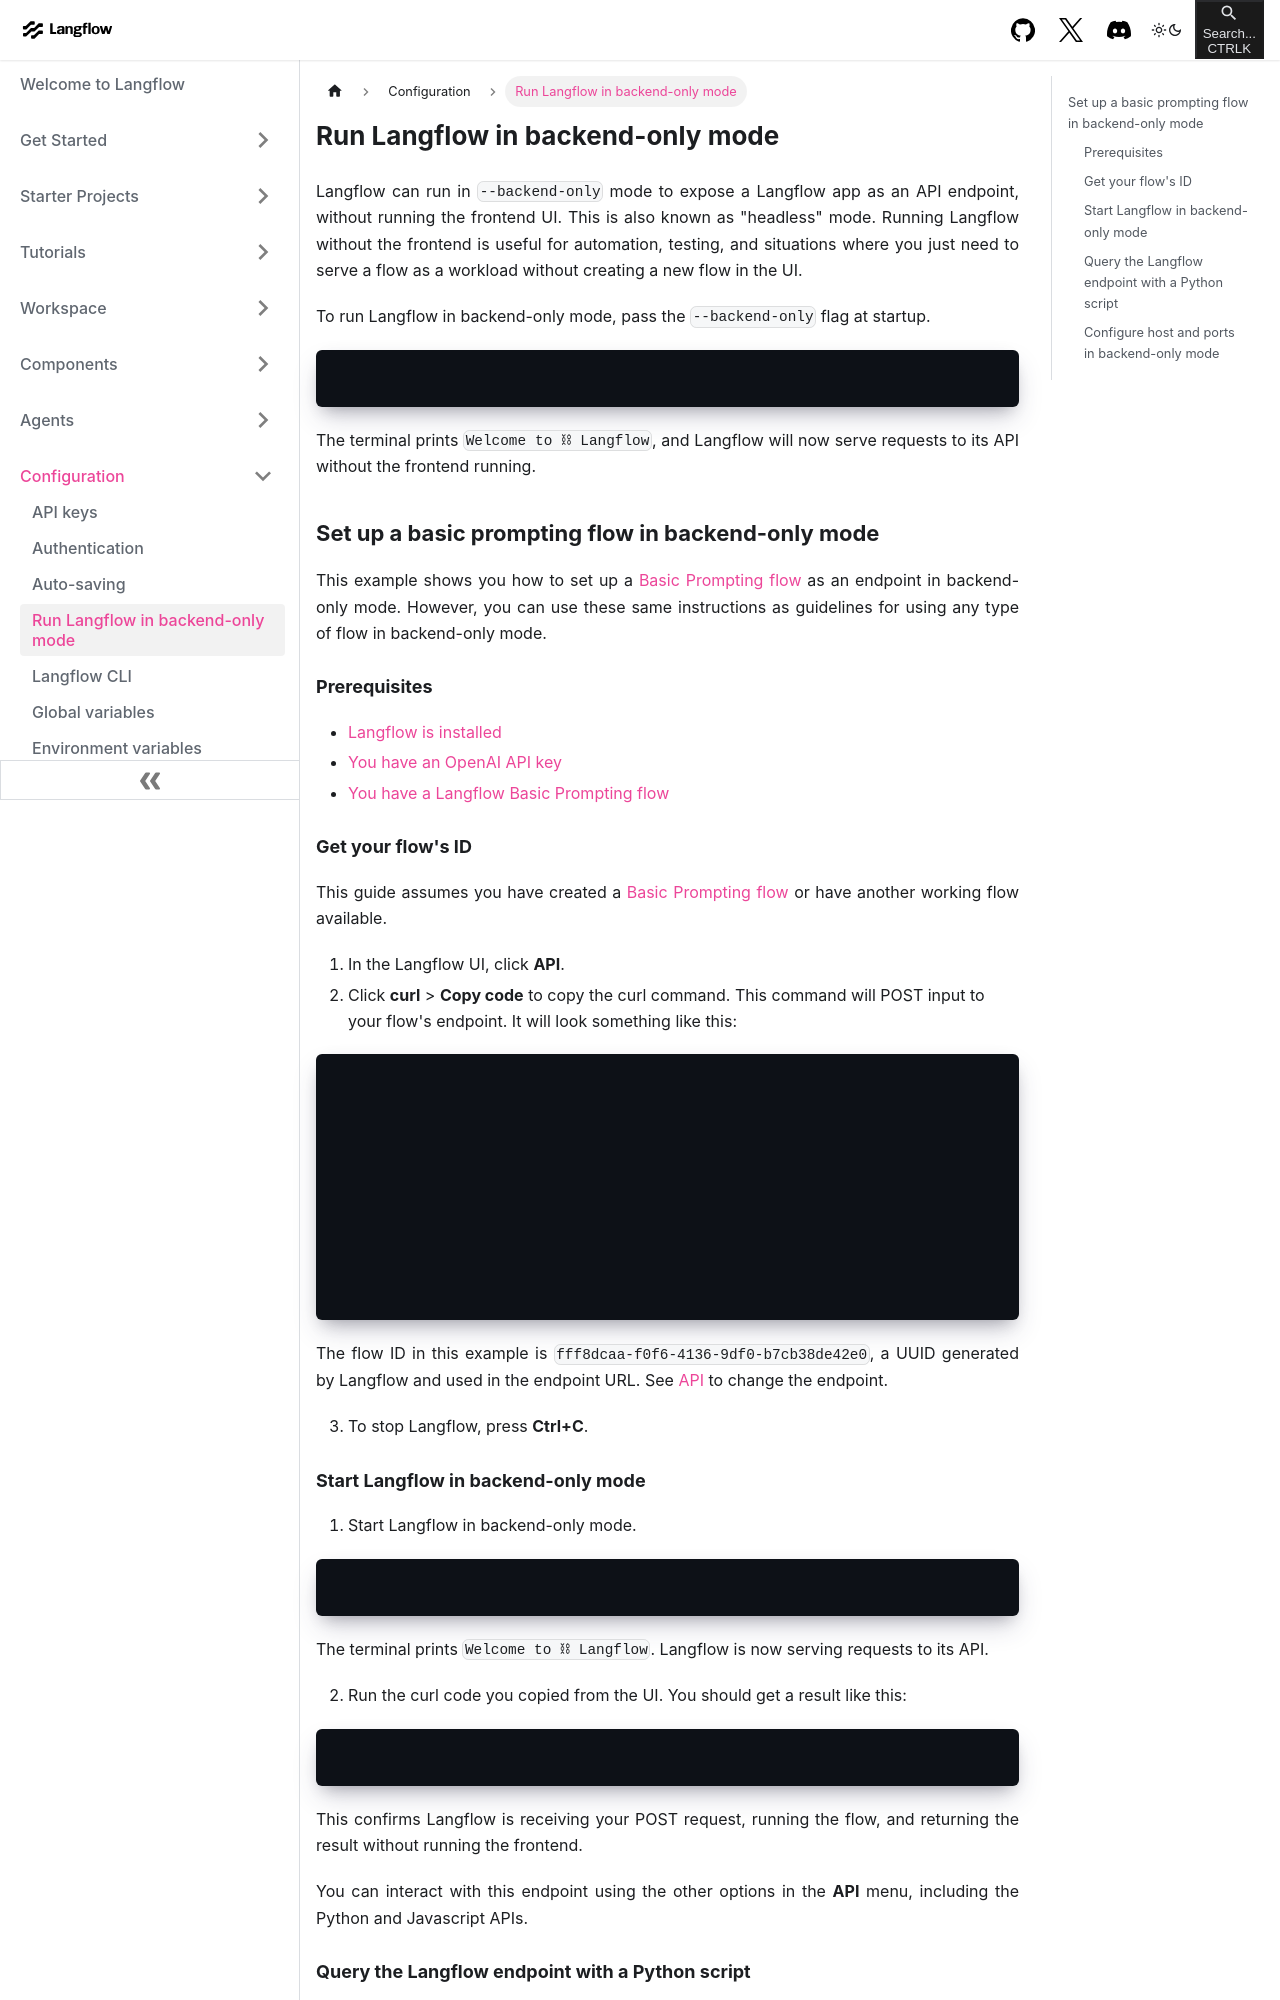

repository: khulnasoft-bot/langinfra · page: configuration-backend-only.html · generator: docusaurus

---
title: Run Langflow in backend-only mode
slug: /configuration-backend-only
---

Langflow can run in `--backend-only` mode to expose a Langflow app as an API endpoint, without running the frontend UI.
This is also known as "headless" mode. Running Langflow without the frontend is useful for automation, testing, and situations where you just need to serve a flow as a workload without creating a new flow in the UI.

To run Langflow in backend-only mode, pass the `--backend-only` flag at startup.

```python
python3 -m langflow run --backend-only
```

The terminal prints `Welcome to ⛓ Langflow`, and Langflow will now serve requests to its API without the frontend running.

## Set up a basic prompting flow in backend-only mode

This example shows you how to set up a [Basic Prompting flow](/starter-projects-basic-prompting) as an endpoint in backend-only mode.
However, you can use these same instructions as guidelines for using any type of flow in backend-only mode.

### Prerequisites

- [Langflow is installed](/get-started-installation)
- [You have an OpenAI API key](https://platform.openai.com/)
- [You have a Langflow Basic Prompting flow](/starter-projects-basic-prompting)

### Get your flow's ID

This guide assumes you have created a [Basic Prompting flow](/starter-projects-basic-prompting) or have another working flow available.

1. In the Langflow UI, click **API**.
2. Click **curl** &gt; **Copy code** to copy the curl command.
This command will POST input to your flow's endpoint.
It will look something like this:

```text
curl -X POST \
    "http://127.0.0.1:7861/api/v1/run/fff8dcaa-f0f6-4136-9df0-b7cb38de42e0?stream=false" \
    -H 'Content-Type: application/json'\
    -d '{"input_value": "message",
    "output_type": "chat",
    "input_type": "chat",
    "tweaks": {
  "ChatInput-8a86T": {},
  "Prompt-pKfl9": {},
  "ChatOutput-WcGpD": {},
  "OpenAIModel-5UyvQ": {}
}}'
```

The flow ID in this example is `fff8dcaa-f0f6-4136-9df0-b7cb38de42e0`, a UUID generated by Langflow and used in the endpoint URL.
See [API](/configuration-api-keys) to change the endpoint.

3. To stop Langflow, press **Ctrl+C**.
